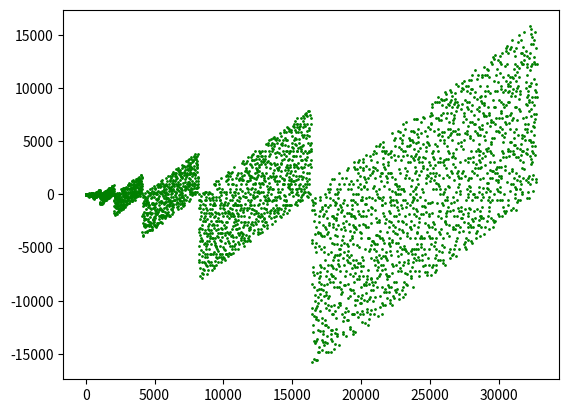

Write the Python code that produced this figure.
# Prime parallelograms
# https://oeis.org/A265326

# [redacted]

import matplotlib.pyplot as plt

# CONSTANTS #

N_PRIMES = 2**15
COLOR = "#008000"

# SEQUENCE DEFINITION #

def primes(max):
	def prime(n):
		return all([n%d!=0 for d in range(2,int(n**0.5))])
	return [2] + [p for p in range(max) if prime(p)]

def seq(n):
	return n - int(bin(n)[-1:1:-1], 2)

# SEQUENCE GENERATION #

ps = primes(N_PRIMES)
y = [seq(n) for n in ps]

plt.scatter(ps, y, s=1, color=COLOR)
plt.show()